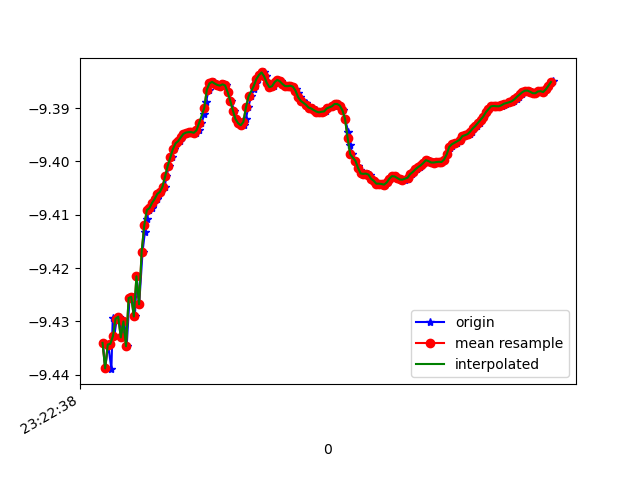

Values plotted in this chart, from the file beside it:
1618183358183, 879021129916559, -9.434041, -2.5756965, 0.636119
1618183358200, 879021149147329, -9.439, -2.593, 0.4727
1618183358223, 879021168378099, -9.434, -2.588, 0.577
1618183358248, 879021187608869, -9.439, -2.593, 0.4701
1618183358258, 879021206839639, -9.429, -2.596, 0.6222
1618183358270, 879021226070409, -9.433, -2.597, 0.5661
1618183358289, 879021245301179, -9.43, -2.612, 0.5477
1618183358308, 879021264531949, -9.429, -2.607, 0.5785
1618183358334, 879021283762719, -9.433, -2.621, 0.4339
1618183358347, 879021302993489, -9.43, -2.616, 0.5221
1618183358365, 879021322224259, -9.435, -2.61, 0.4636
1618183358387, 879021341455029, -9.426, -2.619, 0.5806
1618183358410, 879021360685799, -9.425, -2.606, 0.6394
1618183358428, 879021379916569, -9.429, -2.613, 0.5511
1618183358442, 879021399147339, -9.422, -2.608, 0.6864
1618183358461, 879021418378109, -9.427, -2.612, 0.5951
1618183358487, 879021437608879, -9.417, -2.63, 0.667
1618183358505, 879021456839649, -9.413, -2.625, 0.7345
1618183358518, 879021476070419, -9.411, -2.627, 0.7583
1618183358537, 879021495301189, -9.409, -2.625, 0.7854
1618183358557, 879021514531959, -9.409, -2.627, 0.7846
1618183358578, 879021533762729, -9.408, -2.63, 0.7846
1618183358594, 879021552993499, -9.407, -2.633, 0.7845
1618183358613, 879021572224269, -9.406, -2.636, 0.7843
1618183358632, 879021591455039, -9.406, -2.638, 0.7847
1618183358656, 879021610685809, -9.405, -2.641, 0.7845
1618183358670, 879021629916579, -9.403, -2.647, 0.7861
1618183358689, 879021649147349, -9.401, -2.654, 0.7866
1618183358709, 879021668378119, -9.399, -2.66, 0.787
1618183358731, 879021687608889, -9.398, -2.665, 0.789
1618183358746, 879021706839659, -9.397, -2.668, 0.7921
1618183358773, 879021726070429, -9.396, -2.668, 0.7956
1618183358792, 879021745301199, -9.396, -2.67, 0.7981
1618183358806, 879021764531969, -9.395, -2.672, 0.7993
1618183358822, 879021783762739, -9.395, -2.673, 0.7993
1618183358841, 879021802993509, -9.395, -2.673, 0.7979
1618183358862, 879021822224279, -9.395, -2.674, 0.7966
1618183358886, 879021841455049, -9.395, -2.674, 0.7944
1618183358899, 879021860685819, -9.395, -2.674, 0.7924
1618183358917, 879021879916589, -9.394, -2.676, 0.7907
1618183358938, 879021899147359, -9.393, -2.681, 0.7918
1618183358961, 879021918378129, -9.391, -2.686, 0.7929
1618183358974, 879021937608899, -9.389, -2.694, 0.796
1618183358994, 879021956839669, -9.387, -2.701, 0.7986
1618183359012, 879021976070439, -9.385, -2.706, 0.7964
1618183359034, 879021995301209, -9.385, -2.708, 0.7928
1618183359051, 879022014531979, -9.385, -2.708, 0.7889
1618183359070, 879022033762749, -9.386, -2.707, 0.7887
1618183359089, 879022052993519, -9.386, -2.706, 0.7893
1618183359114, 879022072224289, -9.386, -2.707, 0.7884
1618183359127, 879022091455059, -9.386, -2.707, 0.786
1618183359146, 879022110685829, -9.387, -2.703, 0.7847
1618183359166, 879022129916599, -9.389, -2.698, 0.7846
1618183359190, 879022149147369, -9.39, -2.692, 0.7828
1618183359205, 879022168378139, -9.392, -2.687, 0.7811
1618183359222, 879022187608909, -9.393, -2.684, 0.7817
1618183359246, 879022206839679, -9.393, -2.683, 0.7816
1618183359264, 879022226202559, -9.393, -2.683, 0.7818
1618183359279, 879022245433329, -9.392, -2.686, 0.7832
1618183359298, 879022264664099, -9.39, -2.693, 0.7851
1618183359319, 879022283894869, -9.388, -2.7, 0.787
... 121 more rows
